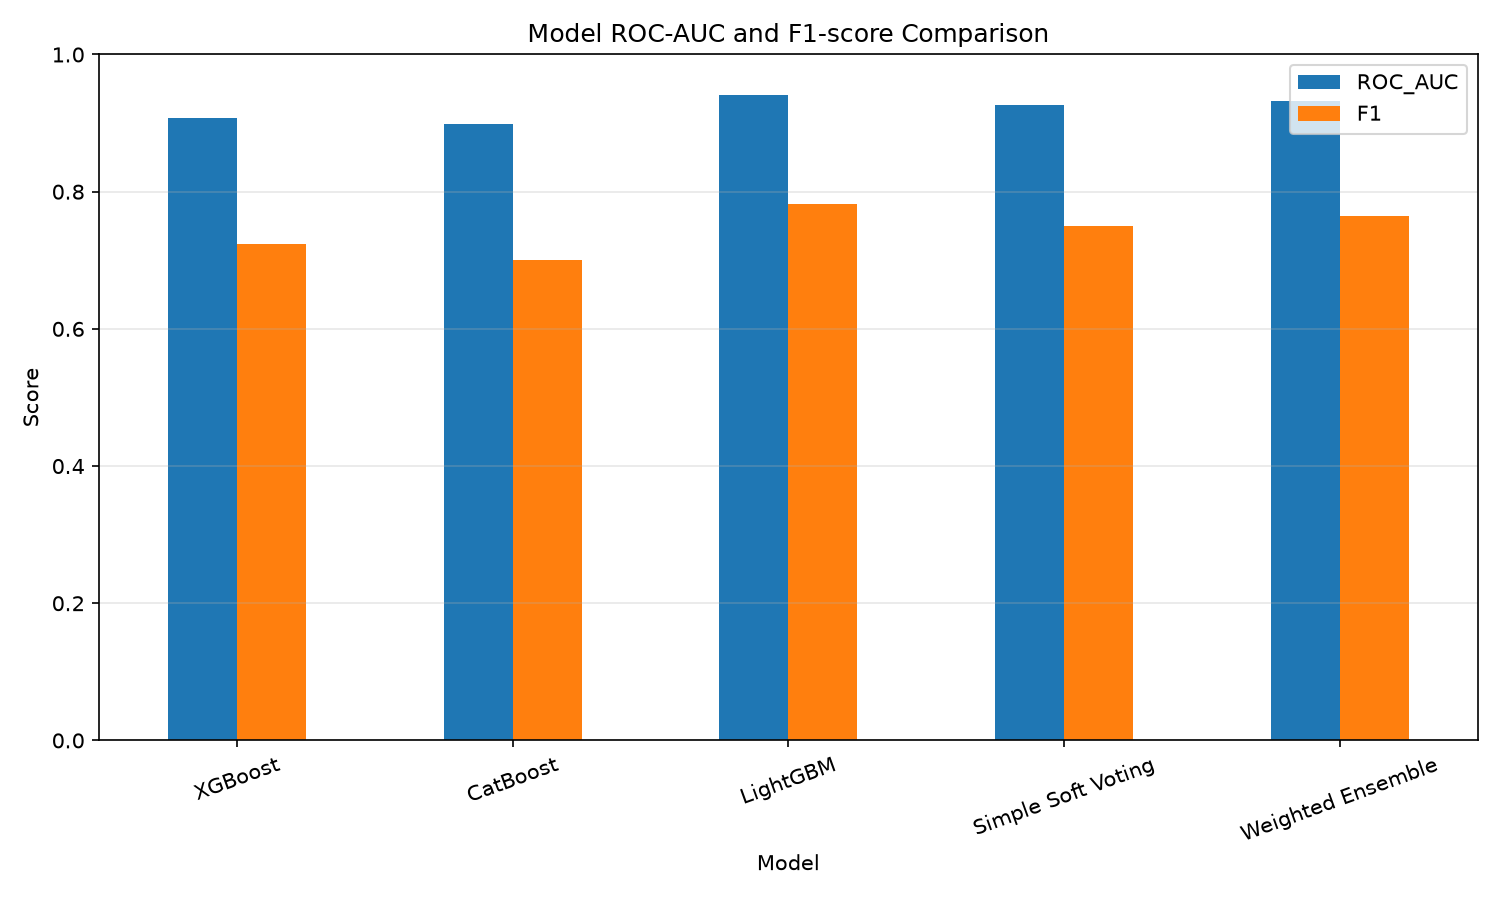

Values plotted in this chart, from the file beside it:
Model, Accuracy, Precision, Recall, F1, ROC_AUC
XGBoost, 0.8385, 0.6505, 0.8172, 0.7244, 0.9075
CatBoost, 0.8232, 0.6254, 0.7962, 0.7006, 0.8989
LightGBM, 0.8811, 0.7452, 0.8235, 0.7824, 0.9416
Simple Soft Voting, 0.8554, 0.6803, 0.8361, 0.7502, 0.9266
Weighted Ensemble, 0.8658, 0.7032, 0.8361, 0.7639, 0.9324
